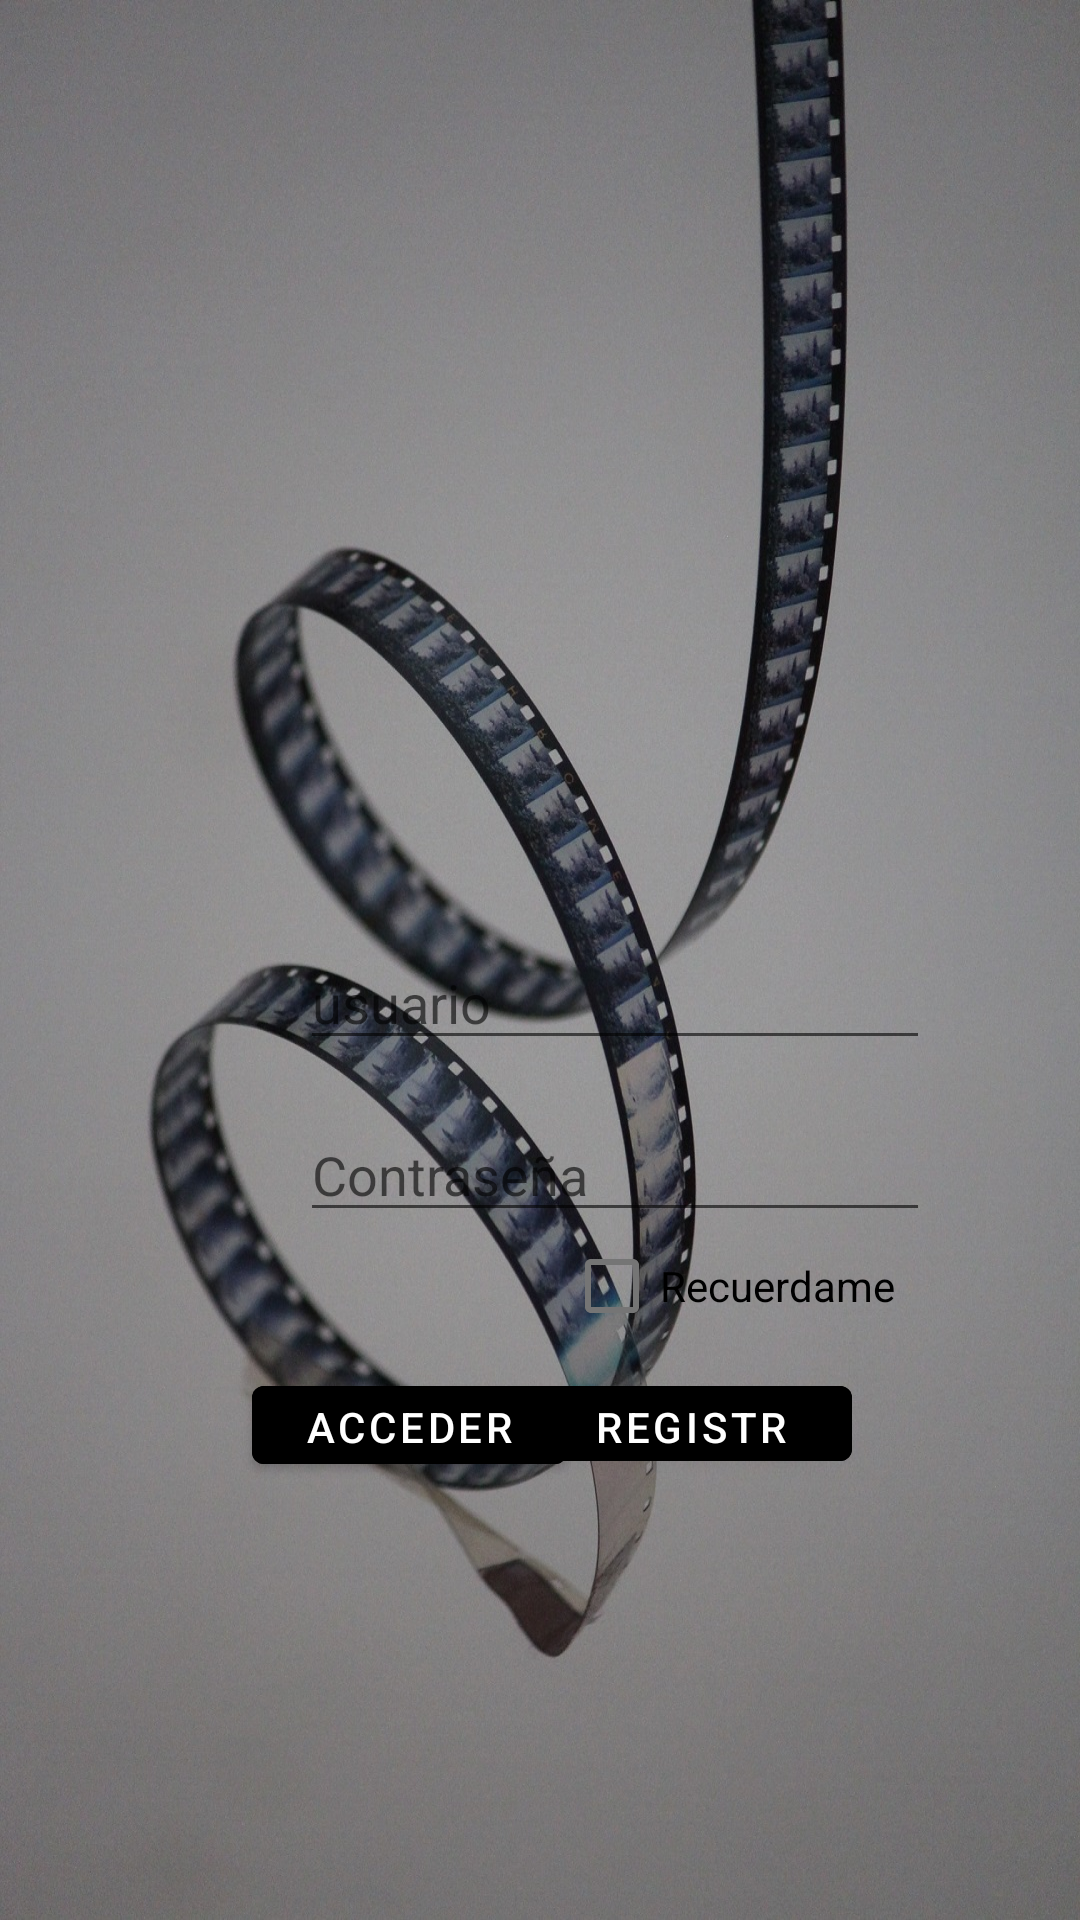

This screen was rendered from an Android layout file. Write that file and the resources it references.
<!-- AndroidManifest.xml: activity theme SplashTheme -->
<!-- res/layout/activity_login.xml -->
<?xml version="1.0" encoding="utf-8"?>
<androidx.constraintlayout.widget.ConstraintLayout xmlns:android="http://schemas.android.com/apk/res/android"
    xmlns:app="http://schemas.android.com/apk/res-auto"
    xmlns:tools="http://schemas.android.com/tools"
    android:background="@drawable/androidwallpaper"
    android:layout_width="match_parent"
    android:layout_height="match_parent"
    tools:context=".LoginActivity">

    <EditText
        android:id="@+id/etPersona"
        android:layout_width="wrap_content"
        android:layout_height="wrap_content"
        android:layout_marginStart="100dp"
        android:layout_marginTop="312dp"
        android:ems="10"
        android:inputType="textPersonName"
        android:hint="@string/hint_introducir_usuario"
        android:textColor="@color/white"
        app:layout_constraintStart_toStartOf="parent"
        app:layout_constraintTop_toTopOf="parent" />

    <Button
        android:id="@+id/btRegistrarse"
        android:layout_width="107dp"
        android:layout_height="37dp"
        android:layout_marginTop="456dp"
        android:layout_marginEnd="76dp"
        android:backgroundTint="@color/black"
        android:text="Registro"
        android:textColor="@color/white"
        app:layout_constraintEnd_toEndOf="parent"
        app:layout_constraintTop_toTopOf="parent" />

    <Button
        android:id="@+id/btAcceder"
        android:layout_width="105dp"
        android:layout_height="38dp"
        android:layout_marginStart="84dp"
        android:layout_marginTop="456dp"
        android:accessibilityLiveRegion="@integer/material_motion_duration_long_1"
        android:backgroundTint="@color/black"
        android:text="Acceder"
        android:textColor="@color/white"
        app:layout_constraintStart_toStartOf="parent"
        app:layout_constraintTop_toTopOf="parent" />

    <EditText
        android:id="@+id/etContraseña"
        android:textColor="@color/white"
        android:layout_width="wrap_content"
        android:layout_height="wrap_content"
        android:layout_marginStart="100dp"
        android:layout_marginTop="16dp"
        android:ems="10"
        android:hint="Contraseña"
        android:inputType="textPassword"
        app:layout_constraintStart_toStartOf="parent"
        app:layout_constraintTop_toBottomOf="@+id/etPersona" />

    <ImageView
        android:id="@+id/imageView"
        android:layout_width="120dp"
        android:layout_height="103dp"
        android:layout_marginStart="144dp"
        android:layout_marginTop="88dp"
        app:layout_constraintStart_toStartOf="parent"
        app:layout_constraintTop_toTopOf="parent"
        app:srcCompat="@drawable/tira" />

    <CheckBox
        android:id="@+id/cbRecuerdame"
        android:layout_width="121dp"
        android:layout_height="25dp"
        android:layout_marginStart="188dp"
        android:layout_marginTop="416dp"
        android:text="Recuerdame"
        android:textColor="@color/black"
        app:layout_constraintStart_toStartOf="parent"
        app:layout_constraintTop_toTopOf="parent" />

</androidx.constraintlayout.widget.ConstraintLayout>
<!-- resources referenced by this layout -->
<resources>
  <!-- drawable androidwallpaper: jpg bitmap (drawable, 408048 bytes) -->
  <string name="hint_introducir_usuario">usuario</string>
  <style name="SplashTheme" parent="Theme.OgandoBritoOsirisJuniorProyectoPMDM">
              <item name="android:windowBackground">@drawable/tira</item>
  
          </style>
  <style name="Theme.OgandoBritoOsirisJuniorProyectoPMDM" parent="Theme.MaterialComponents.DayNight.DarkActionBar">
          
          <item name="colorPrimary">@color/purple_500</item>
          <item name="colorPrimaryVariant">@color/purple_700</item>
          <item name="colorOnPrimary">@color/white</item>
          
          <item name="colorSecondary">@color/teal_200</item>
          <item name="colorSecondaryVariant">@color/teal_700</item>
          <item name="colorOnSecondary">@color/black</item>
          
          <item name="android:statusBarColor" tools:targetApi="l">?attr/colorPrimaryVariant</item>
          
      </style>
  <!-- not gathered from this repository: default colours our renderer supplied (Android Studio template values) -->
  <color name="purple_500">#FF6200EE</color>
  <color name="purple_700">#FF3700B3</color>
  <color name="teal_200">#FF03DAC5</color>
  <color name="teal_700">#FF018786</color>
  <color name="black">#FF000000</color>
  <color name="white">#FFFFFFFF</color>
</resources>
